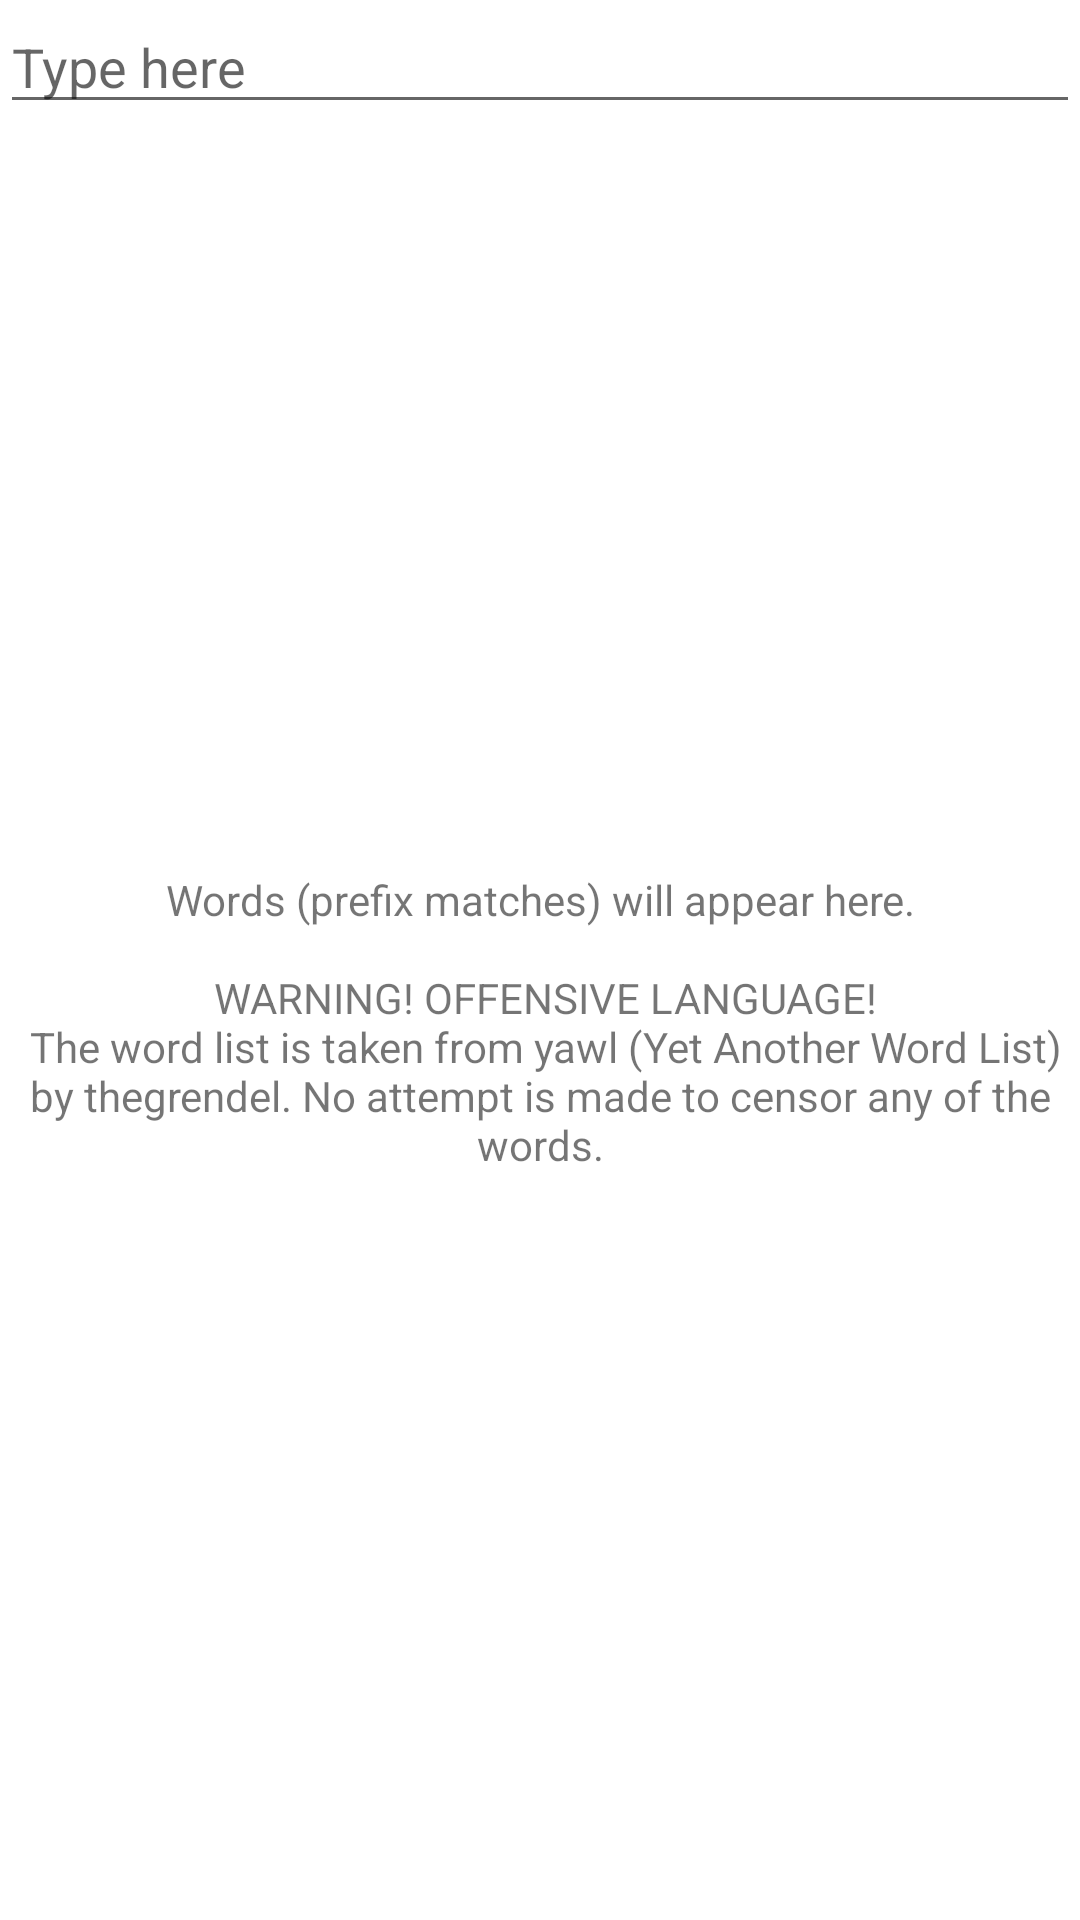

This screen was rendered from an Android layout file. Write that file and the resources it references.
<!-- AndroidManifest.xml: application theme Theme.WordGameLookup -->
<!-- res/layout/main_activity.xml -->
<?xml version="1.0" encoding="utf-8"?>
<LinearLayout
  xmlns:android="http://schemas.android.com/apk/res/android"
  xmlns:tools="http://schemas.android.com/tools"
  android:layout_width="match_parent"
  android:layout_height="match_parent"
  android:orientation="vertical"
  tools:context=".MainActivity"
>
  <EditText
    android:layout_width="match_parent"
    android:layout_height="wrap_content"
    android:id="@+id/letters_input"
    android:hint="@string/hint__main_activity__letters_input"
    android:importantForAutofill="no"
    android:inputType="text"
  />
  <ViewSwitcher
    android:layout_width="match_parent"
    android:layout_height="match_parent"
    android:id="@+id/view_switcher"
  >
    <TextView
      android:layout_width="match_parent"
      android:layout_height="match_parent"
      android:id="@+id/results_placeholder"
      android:gravity="center"
      android:text="@string/text__main_activity__words_info"
    />
    <androidx.recyclerview.widget.RecyclerView
      android:layout_width="match_parent"
      android:layout_height="wrap_content"
      android:id="@+id/results_container"
    />
  </ViewSwitcher>
</LinearLayout>
<!-- resources referenced by this layout -->
<resources>
  <string name="hint__main_activity__letters_input">Type here</string>
  <string name="text__main_activity__words_info">
      Words (prefix matches) will appear here.\n\n
      WARNING! OFFENSIVE LANGUAGE!\n
      The word list is taken from yawl (Yet Another Word List) by thegrendel.
      No attempt is made to censor any of the words.
    </string>
  <style name="Theme.WordGameLookup" parent="Theme.MaterialComponents.DayNight.DarkActionBar">
      
      <item name="colorPrimary">@color/purple_500</item>
      <item name="colorPrimaryVariant">@color/purple_700</item>
      <item name="colorOnPrimary">@color/white</item>
      
      <item name="colorSecondary">@color/teal_200</item>
      <item name="colorSecondaryVariant">@color/teal_700</item>
      <item name="colorOnSecondary">@color/black</item>
      
      <item name="android:statusBarColor" tools:targetApi="l">?attr/colorPrimaryVariant</item>
      
    </style>
  <!-- not gathered from this repository: default colours our renderer supplied (Android Studio template values) -->
  <color name="purple_500">#FF6200EE</color>
  <color name="purple_700">#FF3700B3</color>
  <color name="teal_200">#FF03DAC5</color>
  <color name="teal_700">#FF018786</color>
  <color name="black">#FF000000</color>
  <color name="white">#FFFFFFFF</color>
</resources>
